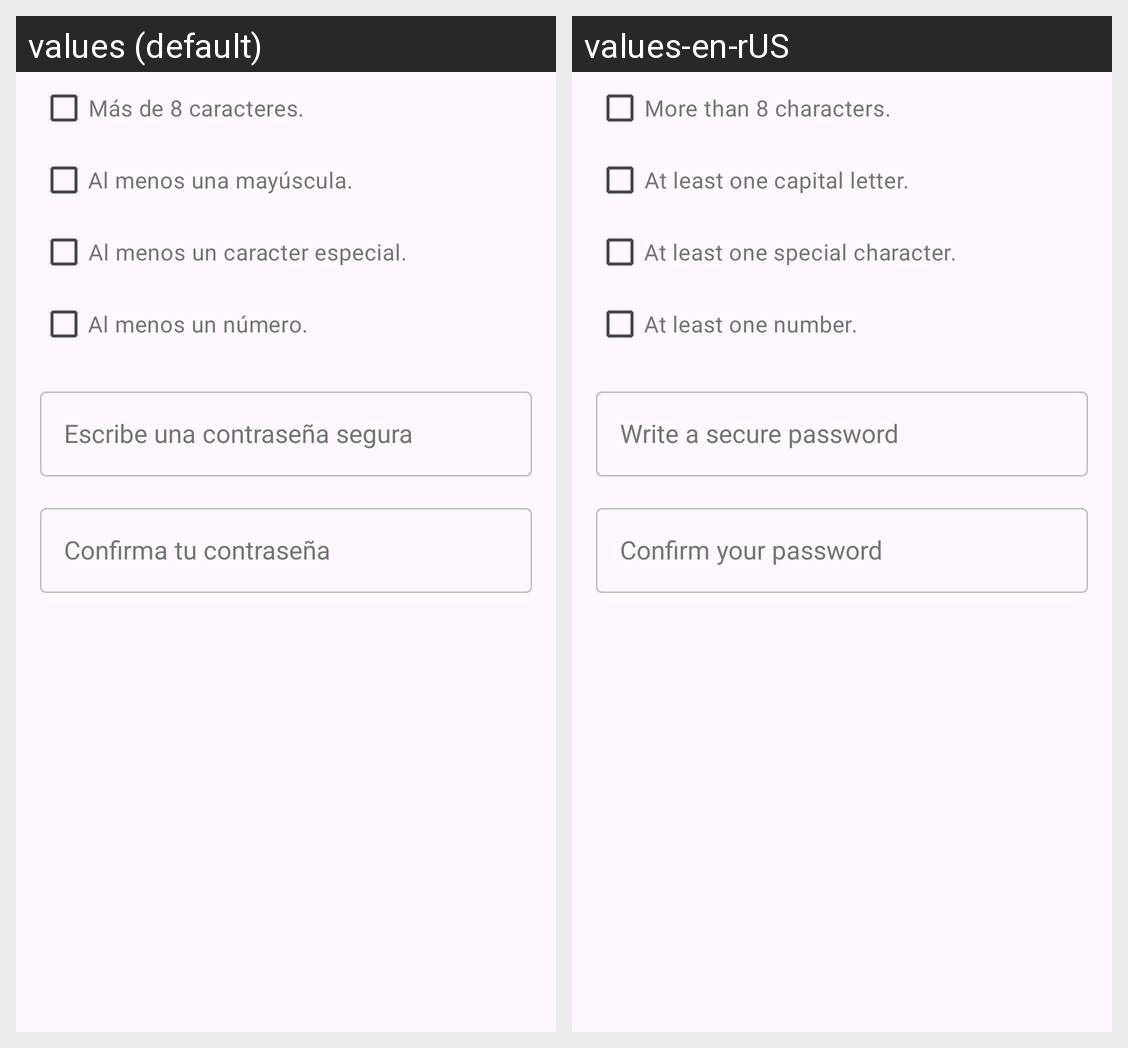

Here is an Android app screen in its default locale and in the app's own translations. Write out the translated-string differences for the strings that appear on this screen.
Android screen res/layout/layout_passwrod.xml rendered under 2 locales, left to right: values (default), values-en-rUS. Device: Nexus 5 (rendered at 1080×1920; each locale shown at half size, 540×960, under a caption strip naming it); theme Base.Theme.StoriChallenge.
Strings drawn on this screen, with the default value and each locale's value (text and hints the layout hard-codes, and strings that could not be matched under every locale, appear in the picture but are not listed):

txt_eight_characters
  values: Más de 8 caracteres.
  values-en-rUS: More than 8 characters.

txt_capital_letters
  values: Al menos una mayúscula.
  values-en-rUS: At least one capital letter.

txt_special_characters
  values: Al menos un caracter especial.
  values-en-rUS: At least one special character.

txt_at_least_one_number
  values: Al menos un número.
  values-en-rUS: At least one number.

txt_write_u_password
  values: Escribe una contraseña segura
  values-en-rUS: Write a secure password

txt_write_u_re_password
  values: Confirma tu contraseña
  values-en-rUS: Confirm your password
